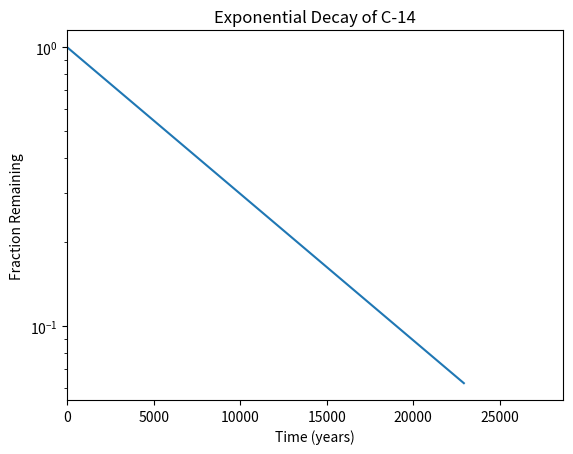

The script that saved this image:
#!/usr/bin/env python3
import numpy as np
import matplotlib.pyplot as plt

x = np.arange(0, 28650, 5730)
r = np.log(0.5)
t = 5730
y = np.exp((r / t) * x)

# Plot as a line graph
plt.plot(x, y)

plt.title("Exponential Decay of C-14")
plt.xlabel("Time (years)")
plt.ylabel("Fraction Remaining")

# x-axis limit
plt.xlim(0, 28650)

# Set y-axis to a log scale
plt.yscale('log')

plt.show()
